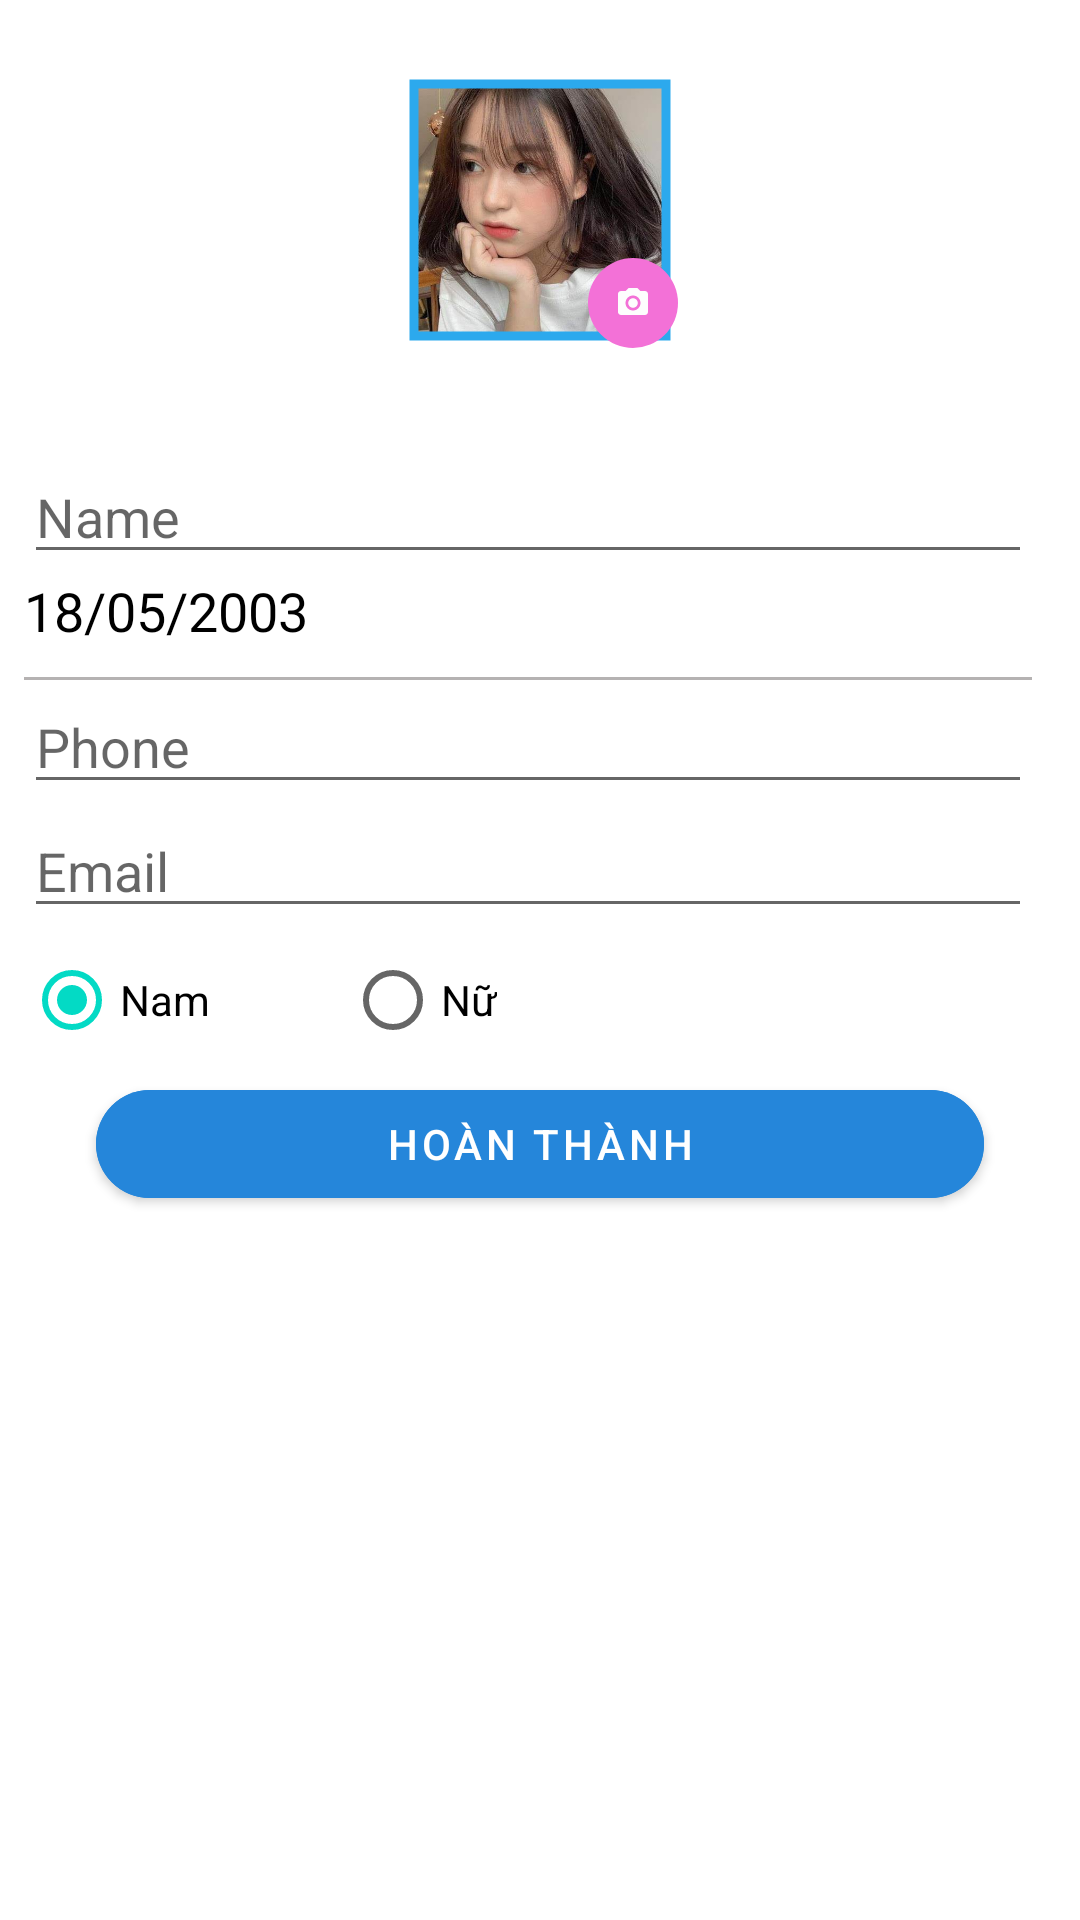

Reconstruct the res/layout file that produces this screen, plus the resources it refers to.
<!-- AndroidManifest.xml: application theme Theme.FCODE.NoActionBar -->
<!-- res/layout/activity_new_information.xml -->
<?xml version="1.0" encoding="utf-8"?>
<LinearLayout xmlns:android="http://schemas.android.com/apk/res/android"
    xmlns:app="http://schemas.android.com/apk/res-auto"
    xmlns:tools="http://schemas.android.com/tools"
    android:layout_width="match_parent"
    android:layout_height="match_parent"
    android:orientation="vertical"
    tools:context=".view.newInformation">

    <LinearLayout
        android:layout_width="match_parent"
        android:layout_height="wrap_content"
        android:orientation="vertical">

        <androidx.constraintlayout.widget.ConstraintLayout
            android:layout_marginTop="20dp"
            android:layout_width="wrap_content"
            android:layout_height="match_parent"
            android:layout_gravity="center_horizontal">

            <com.google.android.material.imageview.ShapeableImageView
                android:id="@+id/imgAvt"
                android:layout_width="100dp"
                android:layout_height="100dp"
                android:padding="8dp"
                android:scaleType="centerCrop"
                android:src="@drawable/avt"
                app:layout_constraintStart_toStartOf="parent"
                app:layout_constraintTop_toTopOf="parent"
                app:shapeAppearanceOverlay="@style/circle"
                app:strokeColor="#2CA9ED"
                app:strokeWidth="3dp" />

            <ImageButton
                android:id="@+id/btnShowGallery"
                android:layout_width="30dp"
                android:layout_height="30dp"
                android:layout_marginEnd="4dp"
                android:layout_marginBottom="4dp"
                android:background="@drawable/btn_circular"
                android:src="@drawable/baseline_photo_camera_24"
                app:layout_constraintBottom_toBottomOf="@+id/imgAvt"
                app:layout_constraintEnd_toEndOf="@+id/imgAvt" />
        </androidx.constraintlayout.widget.ConstraintLayout>

        <LinearLayout
            android:layout_width="match_parent"
            android:layout_height="wrap_content"
            android:layout_marginLeft="8dp"
            android:layout_marginTop="30dp"
            android:layout_marginRight="16dp"
            android:orientation="vertical">

            <EditText
                android:hint="Name"
                android:id="@+id/edtName"
                android:layout_width="match_parent"
                android:layout_height="wrap_content"
                android:inputType="textPersonName"
                android:textSize="18sp" />

            <TextView
                android:id="@+id/tvBirthDay"
                android:layout_width="match_parent"
                android:layout_height="wrap_content"
                android:drawableEnd="@drawable/calendar"
                android:text="18/05/2003"
                android:textColor="@color/black"
                android:textSize="18sp" />

            <View
                android:layout_width="match_parent"
                android:layout_height="1dp"
                android:layout_marginTop="10dp"
                android:background="#B5B2B2" />

            <EditText
                android:hint="Phone"
                android:id="@+id/edtPhone"
                android:layout_width="match_parent"
                android:layout_height="wrap_content"
                android:inputType="number"
                android:textSize="18sp" />

            <EditText
                android:hint="Email"
                android:id="@+id/edtEmail"
                android:layout_width="match_parent"
                android:layout_height="wrap_content"
                android:inputType="textEmailAddress"
                android:textSize="18sp" />

            <RadioGroup
                android:id="@+id/rgSex"
                android:layout_width="match_parent"
                android:layout_height="wrap_content"
                android:orientation="horizontal">

                <RadioButton
                    android:id="@+id/rbMale"
                    android:layout_width="wrap_content"
                    android:layout_height="wrap_content"
                    android:layout_marginRight="45dp"
                    android:checked="true"
                    android:text="Nam" />

                <RadioButton
                    android:id="@+id/rbFemale"
                    android:layout_width="wrap_content"
                    android:layout_height="wrap_content"
                    android:text="Nữ" />
            </RadioGroup>
        </LinearLayout>
    </LinearLayout>

    <com.google.android.material.button.MaterialButton
        android:id="@+id/btnSaveInformation"
        android:layout_width="match_parent"
        android:layout_height="wrap_content"
        android:layout_marginLeft="32dp"
        android:layout_marginRight="32dp"
        android:backgroundTint="#2586DA"
        android:text="Hoàn Thành"
        app:cornerRadius="30dp" />
</LinearLayout>
<!-- resources referenced by this layout -->
<resources>
  <color name="black">#FF000000</color>
  <!-- drawable avt: jpg bitmap (drawable, 42112 bytes) -->
  <!-- drawable baseline_photo_camera_24 (drawable) -->
  <vector android:height="12dp" android:tint="#FDFDFD"
      android:viewportHeight="24" android:viewportWidth="24"
      android:width="12dp" xmlns:android="http://schemas.android.com/apk/res/android">
      <path android:fillColor="@android:color/white" android:pathData="M12,12m-3.2,0a3.2,3.2 0,1 1,6.4 0a3.2,3.2 0,1 1,-6.4 0"/>
      <path android:fillColor="@android:color/white" android:pathData="M9,2L7.17,4L4,4c-1.1,0 -2,0.9 -2,2v12c0,1.1 0.9,2 2,2h16c1.1,0 2,-0.9 2,-2L22,6c0,-1.1 -0.9,-2 -2,-2h-3.17L15,2L9,2zM12,17c-2.76,0 -5,-2.24 -5,-5s2.24,-5 5,-5 5,2.24 5,5 -2.24,5 -5,5z"/>
  </vector>
  <!-- drawable btn_circular (drawable) -->
  <?xml version="1.0" encoding="utf-8"?>
  <shape
      android:shape="oval"
      xmlns:android="http://schemas.android.com/apk/res/android">
      <solid android:color="#F371D7"/>
  </shape>
  <style name="Theme.FCODE.NoActionBar">
          <item name="windowActionBar">false</item>
          <item name="windowNoTitle">true</item>
      </style>
</resources>
